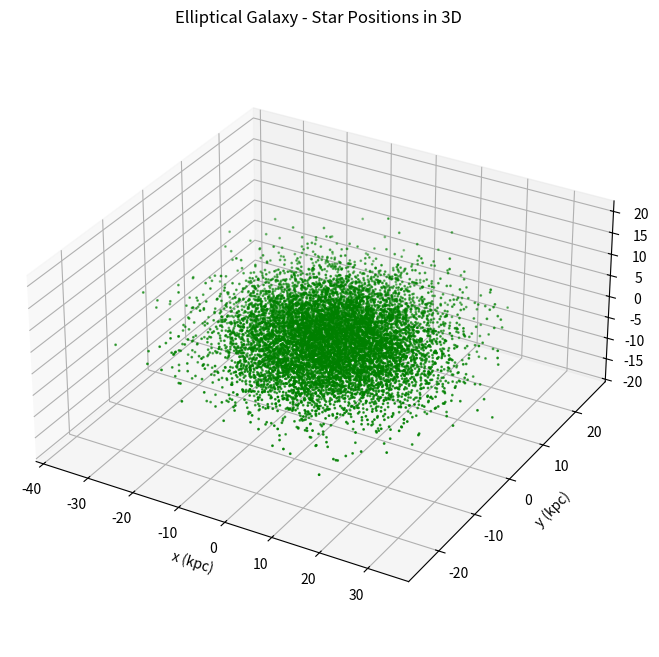
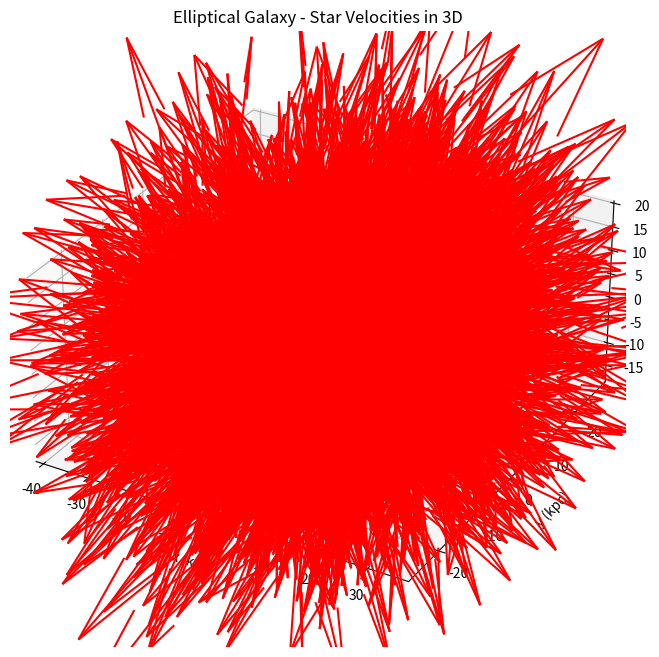

Generate these figures, in order, with matplotlib:
import numpy as np
import matplotlib.pyplot as plt

# from mpl_toolkits.mplot3d import Axes3D


def generate_elliptical_galaxy(N, a, b, c, v_disp):
    """
    Generate a random elliptical galaxy with N stars in 3D.

    Parameters:
    - N: Number of stars
    - a: Semi-major axis (kpc)
    - b: Semi-minor axis 1 (kpc)
    - c: Semi-minor axis 2 (kpc)
    - v_disp: Velocity dispersion (km/s)

    Returns:
    - positions: Nx3 array of star positions (x, y, z)
    - velocities: Nx3 array of star velocities (vx, vy, vz)
    """

    # Generate positions using a triaxial Gaussian distribution
    x = np.random.normal(scale=a, size=N)
    y = np.random.normal(scale=b, size=N)
    z = np.random.normal(scale=c, size=N)
    positions = np.column_stack((x, y, z))

    # Generate velocities using a Gaussian distribution (isotropic velocity dispersion)
    vx = np.random.normal(scale=v_disp, size=N)
    vy = np.random.normal(scale=v_disp, size=N)
    vz = np.random.normal(scale=v_disp, size=N)
    velocities = np.column_stack((vx, vy, vz))

    return positions, velocities


def main():
    # Parameters
    N = 10000  # Number of stars
    a = 10  # Semi-major axis (kpc)
    b = 7  # Semi-minor axis 1 (kpc)
    c = 5  # Semi-minor axis 2 (kpc)
    v_disp = 150  # Velocity dispersion (km/s)

    # Generate the elliptical galaxy
    positions, velocities = generate_elliptical_galaxy(N, a, b, c, v_disp)

    # Plot the 3D positions
    fig = plt.figure(figsize=(10, 8))
    ax = fig.add_subplot(111, projection="3d")
    ax.scatter(positions[:, 0], positions[:, 1], positions[:, 2], s=1, color="green")
    ax.set_title("Elliptical Galaxy - Star Positions in 3D")
    ax.set_xlabel("x (kpc)")
    ax.set_ylabel("y (kpc)")
    ax.set_zlabel("z (kpc)")
    ax.set_box_aspect([1, 1, c / a])  # Aspect ratio
    plt.show()

    # Plot the 3D velocities
    fig = plt.figure(figsize=(10, 8))
    ax = fig.add_subplot(111, projection="3d")
    ax.quiver(
        positions[:, 0],
        positions[:, 1],
        positions[:, 2],
        velocities[:, 0],
        velocities[:, 1],
        velocities[:, 2],
        length=0.1,
        color="red",
    )
    ax.set_title("Elliptical Galaxy - Star Velocities in 3D")
    ax.set_xlabel("x (kpc)")
    ax.set_ylabel("y (kpc)")
    ax.set_zlabel("z (kpc)")
    ax.set_box_aspect([1, 1, c / a])  # Aspect ratio
    plt.show()


if __name__ == "__main__":
    main()
